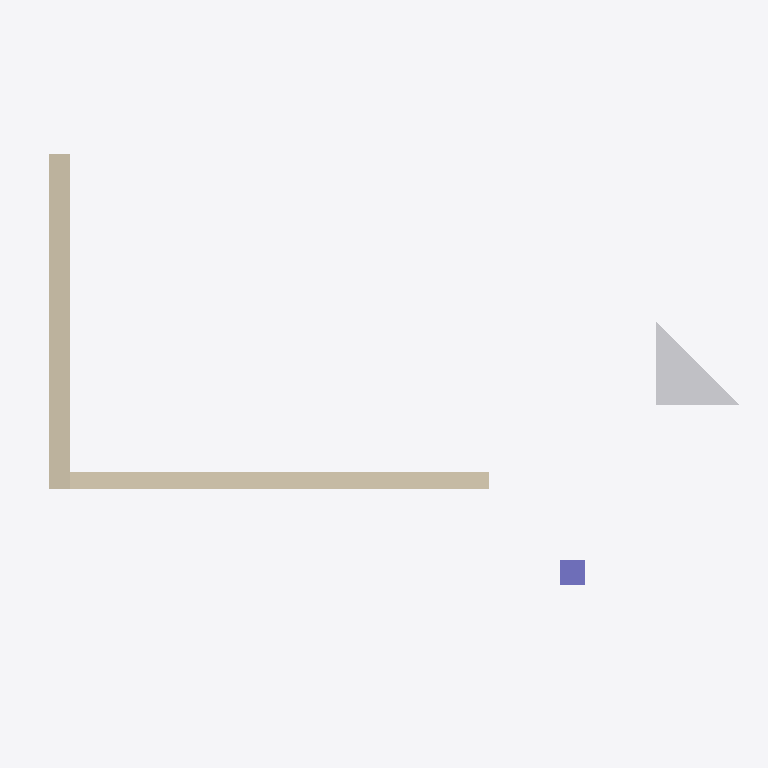
Plan cut of the same IFC building model at storey 'Upper' (level 3.20 m, cut at 4.60 m), seen from above with north up, elements coloured by IFC class (only those large enough to see are counted): 2 walls (beige), 1 other element (light grey), 1 column (violet). Cut surfaces are drawn darker.
Extent 8.5 m × 5.5 m × 6.2 m (x, y, z). Storeys (2): Ground at 0.00 m; Upper at 3.20 m. Elements (7): 2 IfcWall, 1 IfcBuildingElementProxy, 1 IfcColumn, 1 IfcDoor, 1 IfcSlab, 1 IfcWindow.

HEADER;
FILE_DESCRIPTION(('ViewDefinition[DesignTransferView]'),'2;1');
FILE_NAME('/dev/null','2026-10-11T01:52:51+00:00',(''),(''),'IfcOpenShell 0.9.0','IfcOpenShell 0.9.0','Nobody');
FILE_SCHEMA(('IFC4X3'));
ENDSEC;
DATA;
#2=IFCPROJECT('1Ms1_qCh11bwdSq5wVoePH',#1,'Fixture',$,$,$,$,(#9),#4);
#13=IFCSITE('3Nk8C_r1H2uA8XIvZbgQ0J',#12,'Site',$,$,#30,$,$,$,$,$,$,$,$);
#15=IFCBUILDING('15iLO0gXf10Bzt4g2b09Kf',#14,'Building',$,$,#35,$,$,$,$,$,$);
#17=IFCBUILDINGSTOREY('3E_TpDoSPCGxE46b2i1dFB',#16,'Ground',$,$,#40,$,$,$,0.0);
#19=IFCBUILDINGSTOREY('3ZyWhejKT1LuzRQXTHdZ5f',#18,'Upper',$,$,#45,$,$,$,3200.0);
#49=IFCWALL('1MkiXQsN9DsAv3vDORlXRP',#48,'Wall A',$,$,#80,#65,$,$);
#282=IFCWALL('29G38v4pzBCfYl5OH_JM7U',#281,'Wall B',$,$,#310,#298,$,$);
#354=IFCBUILDINGELEMENTPROXY('3n55IT4NXDsguD3LihRXOg',#353,'Tetra',$,$,#372,#367,$,$);
#333=IFCCOLUMN('2tCgqry05BFPBM9rFwh8lg',#332,'Column',$,$,#352,#347,$,$);
ENDSEC;
